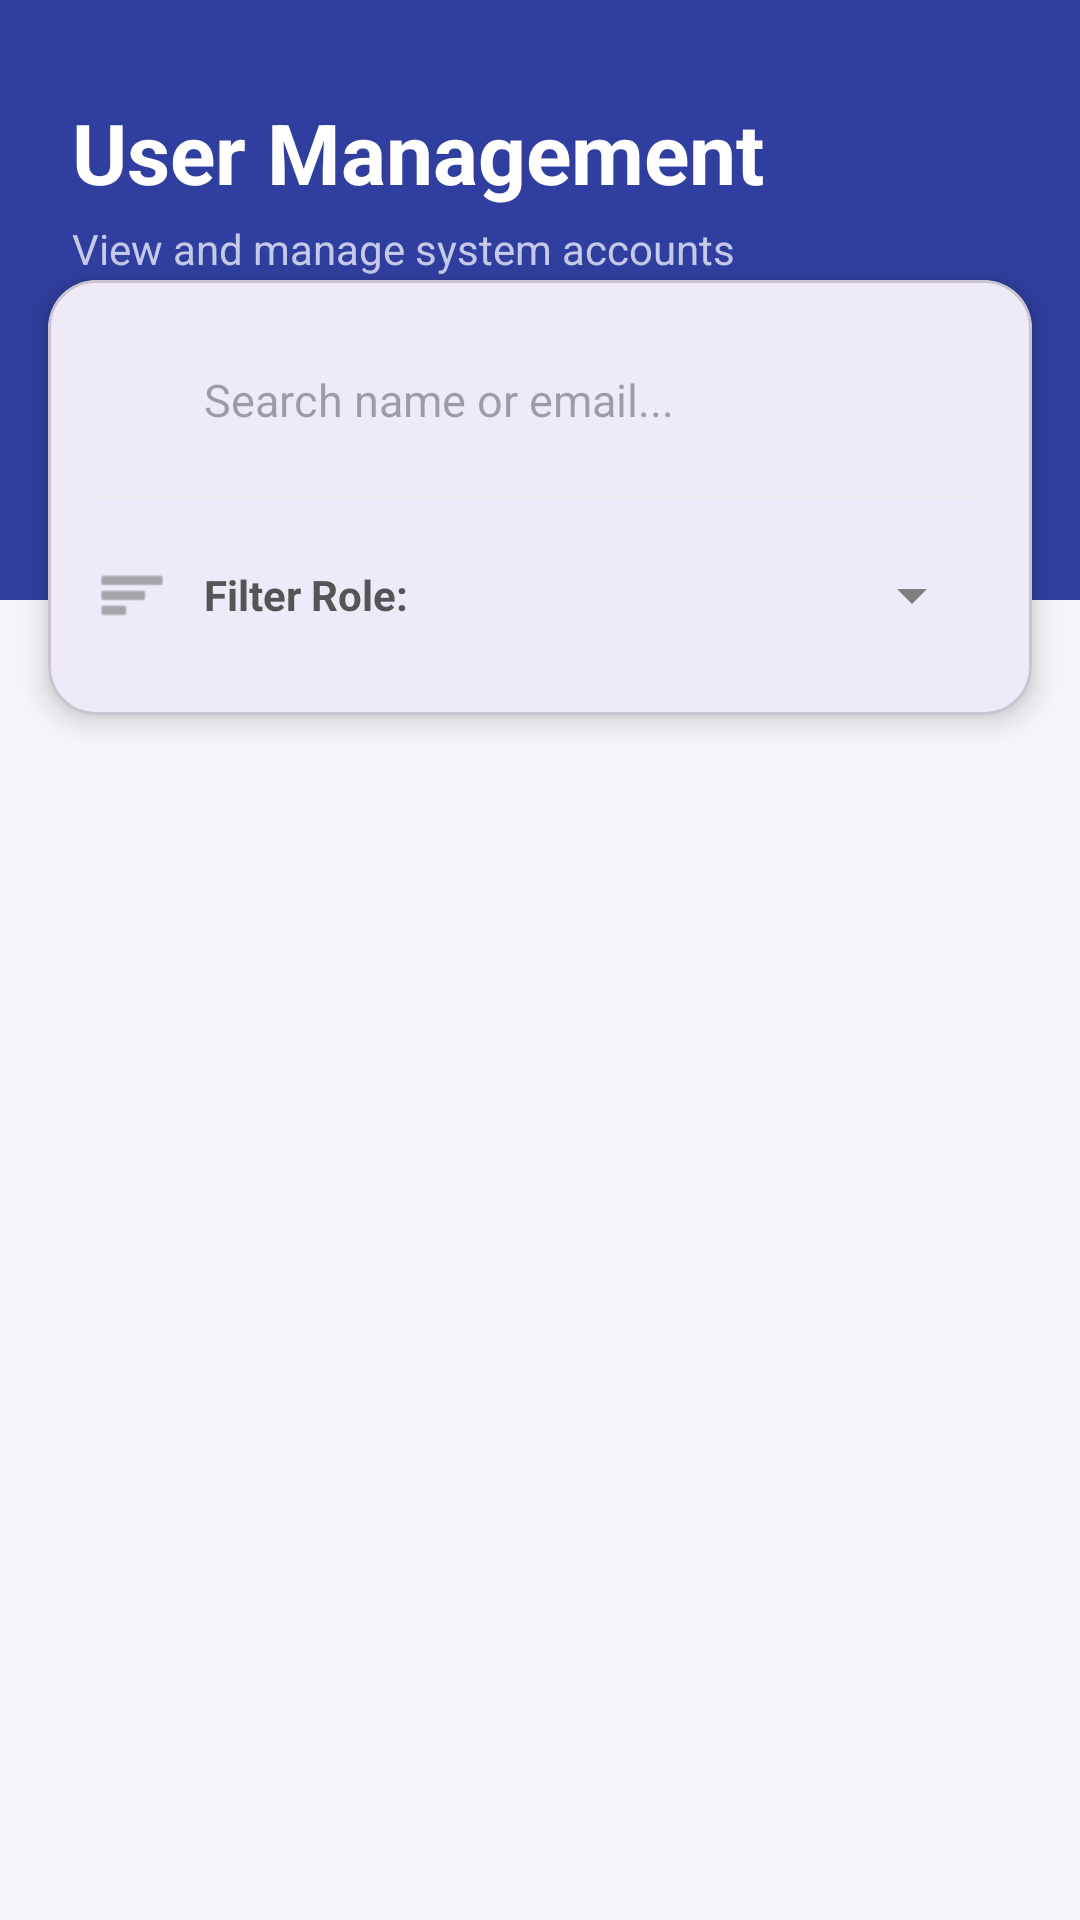

The Android layout XML behind this screen, and the referenced resources:
<!-- AndroidManifest.xml: application theme Theme.MyVocab -->
<!-- res/layout/activity_manage_user.xml -->
<?xml version="1.0" encoding="utf-8"?>
<androidx.constraintlayout.widget.ConstraintLayout
    xmlns:android="http://schemas.android.com/apk/res/android"
    xmlns:app="http://schemas.android.com/apk/res-auto"
    xmlns:tools="http://schemas.android.com/tools"
    android:layout_width="match_parent"
    android:layout_height="match_parent"
    android:background="#F5F7FA">

    <View
        android:id="@+id/viewHeader"
        android:layout_width="match_parent"
        android:layout_height="200dp"
        android:background="#303F9F"
        app:layout_constraintTop_toTopOf="parent" />

    <TextView
        android:id="@+id/tvTitle"
        android:layout_width="wrap_content"
        android:layout_height="wrap_content"
        android:layout_marginStart="24dp"
        android:layout_marginTop="32dp"
        android:text="User Management"
        android:textColor="#FFFFFF"
        android:textSize="28sp"
        android:textStyle="bold"
        app:layout_constraintStart_toStartOf="parent"
        app:layout_constraintTop_toTopOf="parent" />

    <TextView
        android:layout_width="wrap_content"
        android:layout_height="wrap_content"
        android:layout_marginTop="4dp"
        android:text="View and manage system accounts"
        android:textColor="#C5CAE9"
        android:textSize="14sp"
        app:layout_constraintStart_toStartOf="@id/tvTitle"
        app:layout_constraintTop_toBottomOf="@id/tvTitle" />

    <com.google.android.material.card.MaterialCardView
        android:id="@+id/cardControls"
        android:layout_width="match_parent"
        android:layout_height="wrap_content"
        android:layout_marginHorizontal="16dp"
        android:layout_marginTop="24dp"
        app:cardBackgroundColor="#FFFFFF"
        app:cardCornerRadius="16dp"
        app:cardElevation="6dp"
        app:layout_constraintTop_toBottomOf="@id/tvTitle"
        app:layout_constraintStart_toStartOf="parent"
        app:layout_constraintEnd_toEndOf="parent">

        <LinearLayout
            android:layout_width="match_parent"
            android:layout_height="wrap_content"
            android:orientation="vertical"
            android:paddingVertical="8dp">

            <LinearLayout
                android:layout_width="match_parent"
                android:layout_height="wrap_content"
                android:orientation="horizontal"
                android:gravity="center_vertical"
                android:paddingHorizontal="16dp"
                android:paddingVertical="8dp">

                <ImageView
                    android:layout_width="24dp"
                    android:layout_height="24dp"
                    android:src="@drawable/ic_search"
                    app:tint="#303F9F" />

                <EditText
                    android:id="@+id/etUserSearch"
                    android:layout_width="match_parent"
                    android:layout_height="48dp"
                    android:layout_marginStart="12dp"
                    android:background="@android:color/transparent"
                    android:hint="Search name or email..."
                    android:textSize="15sp"
                    android:textColor="#333333"
                    android:singleLine="true"
                    android:imeOptions="actionSearch"/>
            </LinearLayout>

            <View
                android:layout_width="match_parent"
                android:layout_height="1dp"
                android:background="#EEEEEE"
                android:layout_marginHorizontal="16dp"/>

            <LinearLayout
                android:layout_width="match_parent"
                android:layout_height="wrap_content"
                android:orientation="horizontal"
                android:gravity="center_vertical"
                android:paddingHorizontal="16dp"
                android:paddingVertical="8dp">

                <ImageView
                    android:layout_width="24dp"
                    android:layout_height="24dp"
                    android:src="@android:drawable/ic_menu_sort_by_size"
                    app:tint="#757575" />

                <TextView
                    android:layout_width="wrap_content"
                    android:layout_height="wrap_content"
                    android:text="Filter Role:"
                    android:textSize="14sp"
                    android:textStyle="bold"
                    android:textColor="#555555"
                    android:layout_marginStart="12dp"/>

                <Spinner
                    android:id="@+id/spUserRoleFilter"
                    android:layout_width="0dp"
                    android:layout_height="48dp"
                    android:layout_weight="1"
                    android:layout_marginStart="8dp"
                    android:textAlignment="viewEnd" />
            </LinearLayout>

        </LinearLayout>
    </com.google.android.material.card.MaterialCardView>

    <androidx.recyclerview.widget.RecyclerView
        android:id="@+id/rvUsers"
        android:layout_width="match_parent"
        android:layout_height="0dp"
        android:layout_marginTop="16dp"
        android:paddingTop="8dp"
        android:clipToPadding="false"
        app:layout_constraintTop_toBottomOf="@id/cardControls"
        app:layout_constraintBottom_toBottomOf="parent"
        tools:listitem="@layout/item_user"/>

</androidx.constraintlayout.widget.ConstraintLayout>
<!-- res/layout/item_user.xml (included above) -->
<?xml version="1.0" encoding="utf-8"?>
<com.google.android.material.card.MaterialCardView
    xmlns:android="http://schemas.android.com/apk/res/android"
    xmlns:app="http://schemas.android.com/apk/res-auto"
    xmlns:tools="http://schemas.android.com/tools"
    android:layout_width="match_parent"
    android:layout_height="wrap_content"
    android:layout_marginHorizontal="16dp"
    android:layout_marginVertical="6dp"
    app:cardBackgroundColor="#FFFFFF"
    app:cardCornerRadius="16dp"
    app:cardElevation="3dp"
    app:strokeColor="#EEF0F2"
    app:strokeWidth="1dp">

    <androidx.constraintlayout.widget.ConstraintLayout
        android:layout_width="match_parent"
        android:layout_height="wrap_content"
        android:padding="16dp">

        <androidx.cardview.widget.CardView
            android:id="@+id/cardIconBackground"
            android:layout_width="50dp"
            android:layout_height="50dp"
            app:cardBackgroundColor="#2196F3"
            app:cardCornerRadius="25dp"
            app:cardElevation="0dp"
            app:layout_constraintBottom_toBottomOf="parent"
            app:layout_constraintStart_toStartOf="parent"
            app:layout_constraintTop_toTopOf="parent">

            <TextView
                android:id="@+id/tvAvatar"
                android:layout_width="match_parent"
                android:layout_height="match_parent"
                android:gravity="center"
                android:text="H"
                android:textColor="@color/white"
                android:textSize="22sp"
                android:textStyle="bold" />
        </androidx.cardview.widget.CardView>

        <TextView
            android:id="@+id/tvName"
            android:layout_width="0dp"
            android:layout_height="wrap_content"
            android:layout_marginStart="16dp"
            android:layout_marginEnd="8dp"
            android:ellipsize="end"
            android:maxLines="1"
            android:text="User Name"
            android:textColor="#212121"
            android:textSize="16sp"
            android:textStyle="bold"
            app:layout_constraintEnd_toStartOf="@id/tvRole"
            app:layout_constraintStart_toEndOf="@id/cardIconBackground"
            app:layout_constraintTop_toTopOf="parent" />

        <TextView
            android:id="@+id/tvRole"
            android:layout_width="wrap_content"
            android:layout_height="wrap_content"
            android:layout_marginEnd="8dp"
            android:background="@android:drawable/dialog_holo_light_frame"
            android:paddingHorizontal="4dp"
            android:text="Role: user"
            android:textColor="#1976D2"
            android:textSize="11sp"
            android:textStyle="bold"
            app:layout_constraintBaseline_toBaselineOf="@id/tvName"
            app:layout_constraintEnd_toStartOf="@id/btnEdit" />

        <TextView
            android:id="@+id/tvEmail"
            android:layout_width="0dp"
            android:layout_height="wrap_content"
            android:layout_marginTop="4dp"
            android:layout_marginEnd="8dp"
            android:ellipsize="end"
            android:maxLines="1"
            android:text="email@example.com"
            android:textColor="#616161"
            android:textSize="13sp"
            app:layout_constraintEnd_toStartOf="@id/btnEdit"
            app:layout_constraintStart_toStartOf="@id/tvName"
            app:layout_constraintTop_toBottomOf="@id/tvName" />

        <TextView
            android:id="@+id/tvCreatedAt"
            android:layout_width="wrap_content"
            android:layout_height="wrap_content"
            android:layout_marginTop="4dp"
            android:text="Created: 2025-12-14"
            android:textColor="#9E9E9E"
            android:textSize="11sp"
            android:textStyle="italic"
            app:layout_constraintStart_toStartOf="@id/tvName"
            app:layout_constraintTop_toBottomOf="@id/tvEmail" />

        <ImageButton
            android:id="@+id/btnDelete"
            android:layout_width="36dp"
            android:layout_height="36dp"
            android:background="?attr/selectableItemBackgroundBorderless"
            android:padding="8dp"
            android:src="@drawable/ic_delete"
            app:tint="#E53935"
            app:layout_constraintBottom_toBottomOf="parent"
            app:layout_constraintEnd_toEndOf="parent"
            app:layout_constraintTop_toTopOf="parent" />

        <ImageButton
            android:id="@+id/btnEdit"
            android:layout_width="36dp"
            android:layout_height="36dp"
            android:layout_marginEnd="4dp"
            android:background="?attr/selectableItemBackgroundBorderless"
            android:padding="8dp"
            android:src="@drawable/ic_edit"
            app:tint="#2196F3"
            app:layout_constraintBottom_toBottomOf="parent"
            app:layout_constraintEnd_toStartOf="@id/btnDelete"
            app:layout_constraintTop_toTopOf="parent" />

    </androidx.constraintlayout.widget.ConstraintLayout>

</com.google.android.material.card.MaterialCardView>
<!-- resources referenced by this layout -->
<resources>
  <color name="white">#FFFFFF</color>
  <!-- drawable ic_delete (drawable) -->
  <vector xmlns:android="http://schemas.android.com/apk/res/android"
      android:width="24dp"
      android:height="24dp"
      android:viewportWidth="960"
      android:viewportHeight="960">
    <path
        android:pathData="M200,840v-600h-40v-80h200v-40h240v40h200v80h-40v600L200,840ZM280,760h400v-520L280,240v520ZM360,680h80v-360h-80v360ZM520,680h80v-360h-80v360ZM280,240v520,-520Z"
        android:fillColor="#000000"/>
  </vector>
  <!-- drawable ic_edit (drawable) -->
  <vector xmlns:android="http://schemas.android.com/apk/res/android"
      android:width="24dp"
      android:height="24dp"
      android:viewportWidth="960"
      android:viewportHeight="960">
    <path
        android:pathData="M120,840v-720h437l-80,80L200,200v560h560v-278l80,-80v438L120,840ZM480,480ZM360,600v-170l425,-425 167,171 -422,424L360,600ZM841,176 L785,120 841,176ZM440,520h56l232,-232 -28,-28 -29,-28 -231,231v57ZM700,260 L671,232 700,260 728,288 700,260Z"
        android:fillColor="#000000"/>
  </vector>
  <style name="Theme.MyVocab" parent="Base.Theme.MyVocab" />
  <style name="Base.Theme.MyVocab" parent="Theme.Material3.DayNight.NoActionBar">
          <item name="colorPrimary">@color/primary_color_app</item>
          <item name="colorOnPrimary">@color/white</item>
  
          <item name="android:colorBackground">@color/background_screen</item>
          <item name="colorSurface">@color/background_surface</item>
  
          <item name="android:textColorPrimary">@color/text_primary</item>
          <item name="android:textColorSecondary">@color/text_secondary</item>
  
      </style>
  <color name="primary_color_app">#673AB7</color>
  <color name="background_screen">#F5F5F5</color>
  <color name="background_surface">#FFFFFF</color>
  <color name="text_primary">#000000</color>
  <color name="text_secondary">#808080</color>
</resources>
